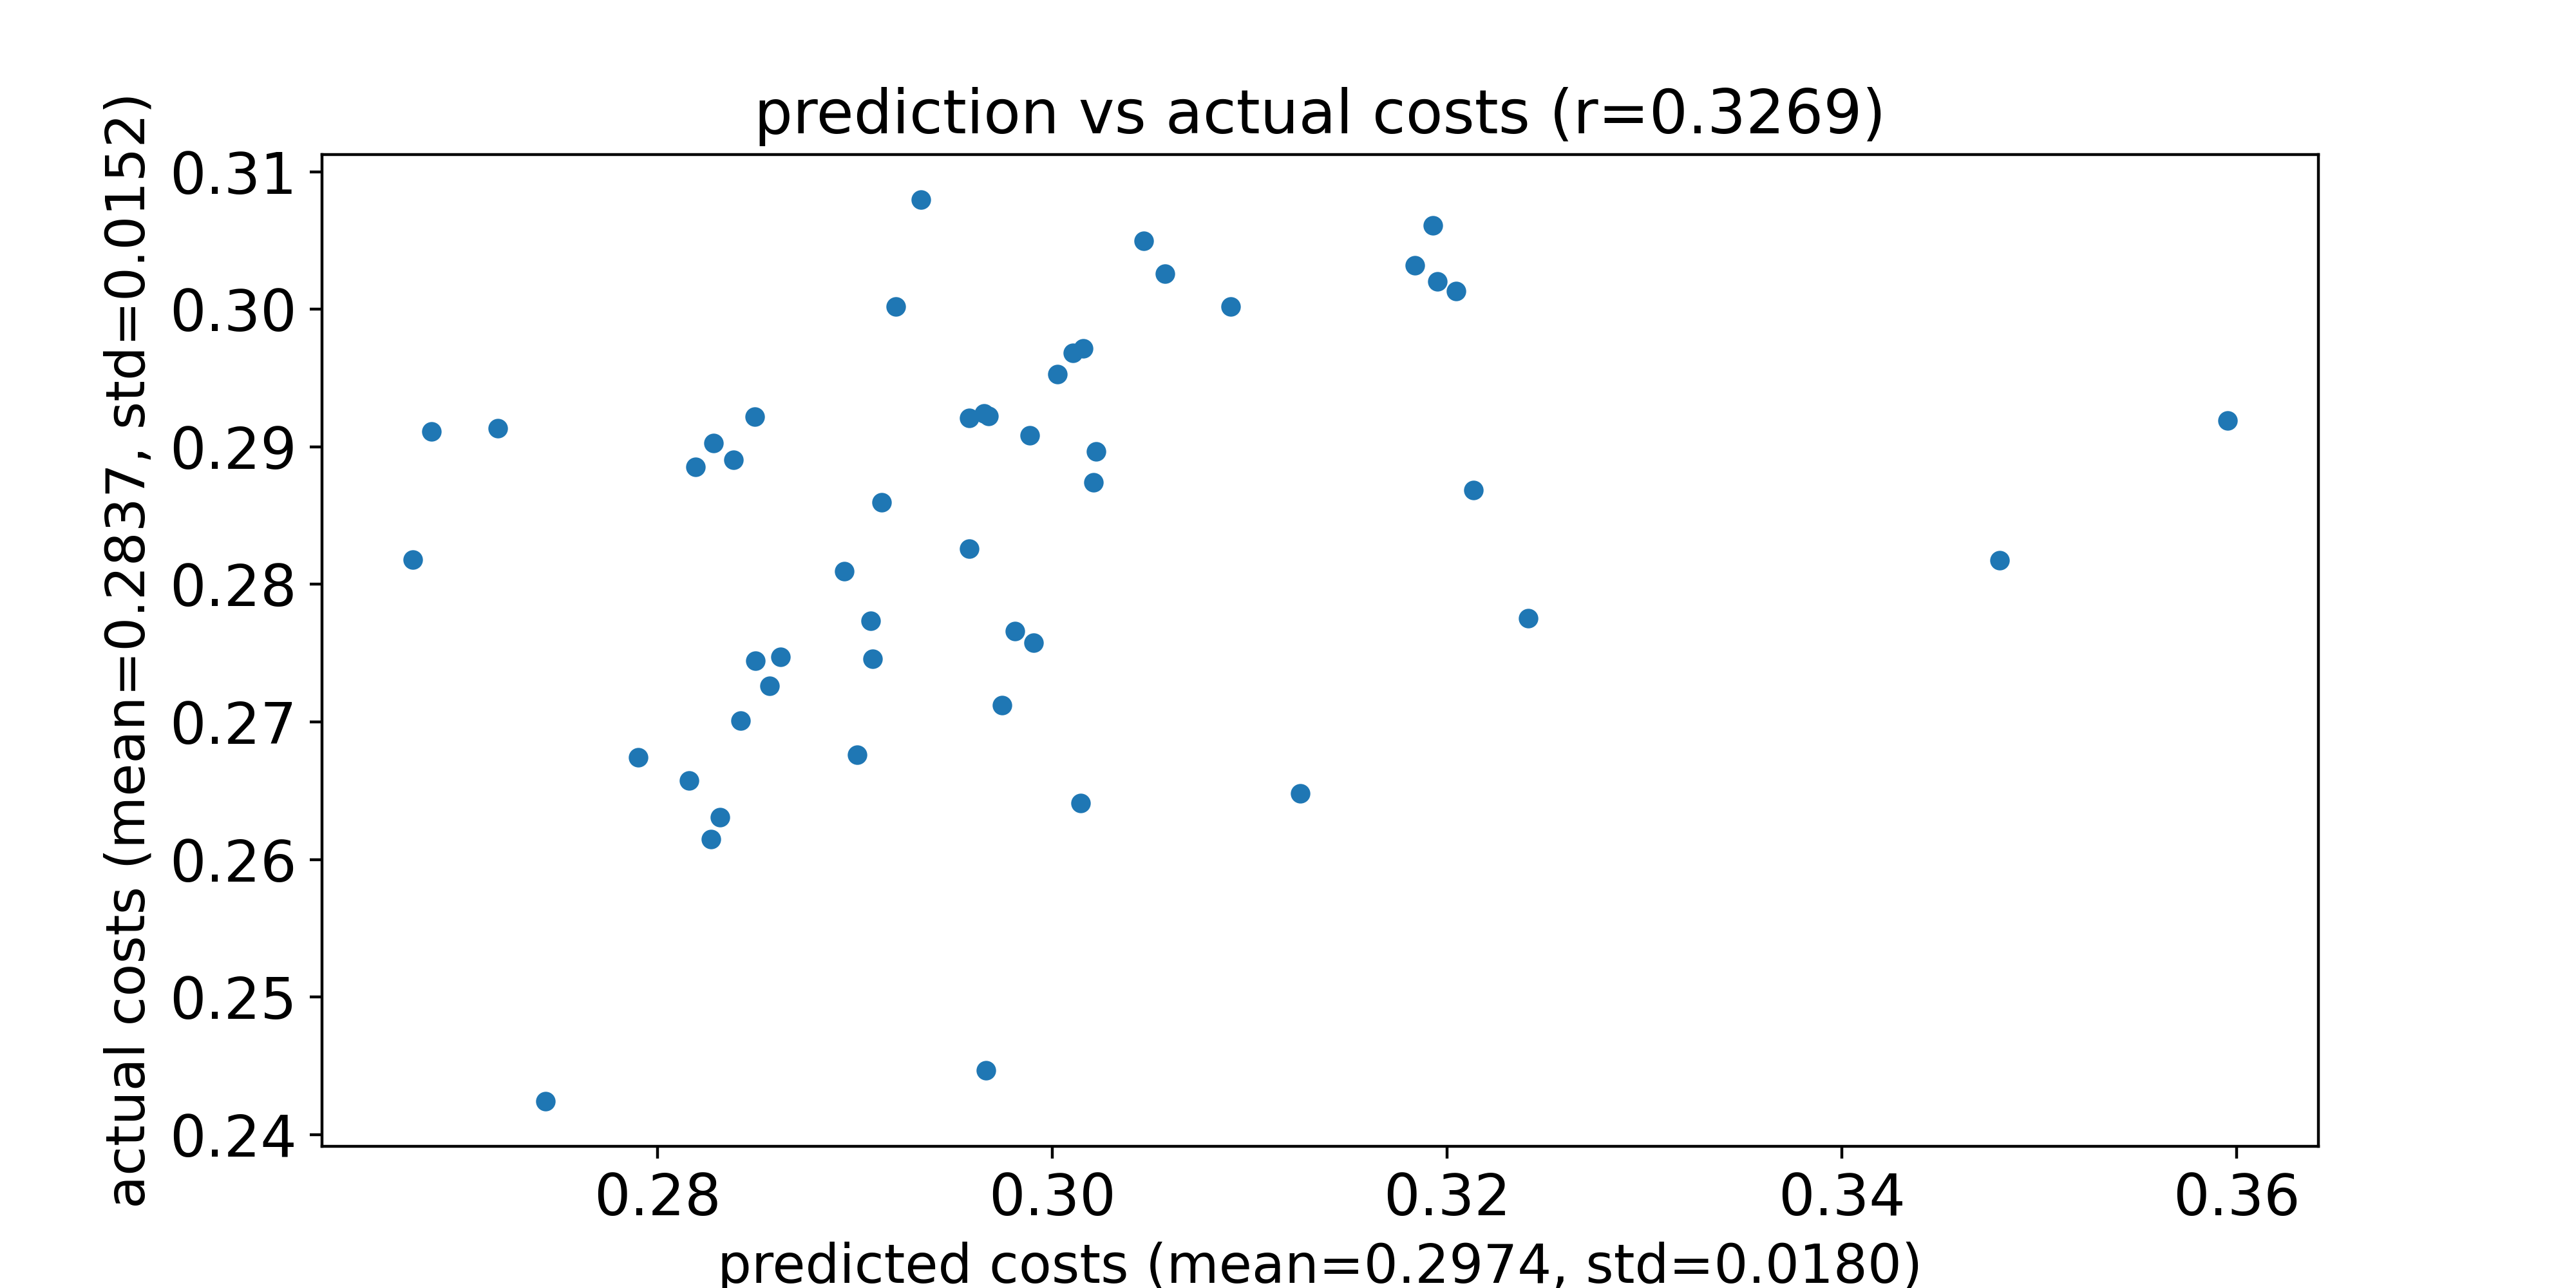

Data behind this chart, as committed beside it:
predicted costs, actual costs
0.3596, 0.2919
0.3003, 0.2953
0.2686, 0.2911
0.2958, 0.2826
0.348, 0.2818
0.2743, 0.2424
0.2901, 0.2676
0.3195, 0.302
0.3214, 0.2869
0.2829, 0.2903
0.2827, 0.2615
0.3021, 0.2874
0.285, 0.2745
0.3241, 0.2775
0.3022, 0.2897
0.2839, 0.289
0.2862, 0.2747
0.2989, 0.2908
0.3193, 0.3061
0.2908, 0.2774
0.3046, 0.305
0.3126, 0.2648
0.3011, 0.2968
0.2719, 0.2913
0.2967, 0.2447
0.282, 0.2885
0.3205, 0.3013
0.3016, 0.2971
0.2909, 0.2746
0.2895, 0.2809
0.2968, 0.2922
0.3184, 0.3032
0.2816, 0.2657
0.2965, 0.2924
0.2849, 0.2922
0.2914, 0.286
0.2676, 0.2818
0.2832, 0.2631
0.2934, 0.308
0.3015, 0.2641
0.2981, 0.2766
0.3091, 0.3002
0.3057, 0.3026
0.2921, 0.3002
0.2857, 0.2726
0.2958, 0.2921
0.2975, 0.2712
0.2991, 0.2757
0.2842, 0.2701
0.279, 0.2674
